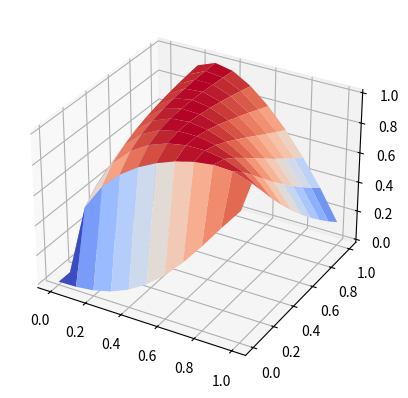

The matplotlib source for this figure:
'''
Surface Plots
=============

MatPlotLib makes it relatively easy to create surface plots of a 3D function.  In this example we take the
longhand route to creating a surface plot so we can see how things work.

To begin with we have to create 2 sets of entries (X and Y) for defining each point on the z=0 plane.  We need 
a 2D array for the values of x at each point on the plane and we also need a 2D array for the values of y at each 
point on the plane.

If you study the X array you will notice each column has the same data.  This is because each column corresponds
to a different value of y.  Similarly each row of the Y array is identical, corresponding to different values of x.
Once these two arrays are defined we have to compute the z values (the height of the plot at any (x, y) point.
We can simply use Numpy's vector calculations for this as in:
                R = np.sqrt(X**5 + 8*X*Y**0.5)
                Z = np.sin(R)
The trigonometric functions are just there to make the surface plot more interesting.  Given that the X aray is 
11x11 and the same for the Y array, the Z array will also be 11x11.

In practice, we can generate the X and Y arrays in a much simpler way (see subsequent examples).
'''
import numpy as np
import matplotlib.pyplot as plt


import mpl_toolkits
from mpl_toolkits.mplot3d import Axes3D

#from mpl_toolkits.mplot3d import Axes3D
from matplotlib import cm

fig = plt.figure()
ax = fig.add_subplot(111, projection='3d')

# X and Y must be 2D arrays.
# X entries show the value of x at each point on the XY plane 
# Y entries show the value of y at each point on the XY plane 

X = np.array([
    [0.0, 0.1, 0.2, 0.3, 0.4, 0.5, 0.6, 0.7, 0.8, 0.9, 1.0],
    [0.0, 0.1, 0.2, 0.3, 0.4, 0.5, 0.6, 0.7, 0.8, 0.9, 1.0],
    [0.0, 0.1, 0.2, 0.3, 0.4, 0.5, 0.6, 0.7, 0.8, 0.9, 1.0],
    [0.0, 0.1, 0.2, 0.3, 0.4, 0.5, 0.6, 0.7, 0.8, 0.9, 1.0],
    [0.0, 0.1, 0.2, 0.3, 0.4, 0.5, 0.6, 0.7, 0.8, 0.9, 1.0],
    [0.0, 0.1, 0.2, 0.3, 0.4, 0.5, 0.6, 0.7, 0.8, 0.9, 1.0],
    [0.0, 0.1, 0.2, 0.3, 0.4, 0.5, 0.6, 0.7, 0.8, 0.9, 1.0],
    [0.0, 0.1, 0.2, 0.3, 0.4, 0.5, 0.6, 0.7, 0.8, 0.9, 1.0],
    [0.0, 0.1, 0.2, 0.3, 0.4, 0.5, 0.6, 0.7, 0.8, 0.9, 1.0],
    [0.0, 0.1, 0.2, 0.3, 0.4, 0.5, 0.6, 0.7, 0.8, 0.9, 1.0],
    [0.0, 0.1, 0.2, 0.3, 0.4, 0.5, 0.6, 0.7, 0.8, 0.9, 1.0]])

Y = np.array([
    [0.0, 0.0, 0.0, 0.0, 0.0, 0.0, 0.0, 0.0, 0.0, 0.0, 0.0],
    [0.1, 0.1, 0.1, 0.1, 0.1, 0.1, 0.1, 0.1, 0.1, 0.1, 0.1],
    [0.2, 0.2, 0.2, 0.2, 0.2, 0.2, 0.2, 0.2, 0.2, 0.2, 0.2],
    [0.3, 0.3, 0.3, 0.3, 0.3, 0.3, 0.3, 0.3, 0.3, 0.3, 0.3],
    [0.4, 0.4, 0.4, 0.4, 0.4, 0.4, 0.4, 0.4, 0.4, 0.4, 0.4],
    [0.5, 0.5, 0.5, 0.5, 0.5, 0.5, 0.5, 0.5, 0.5, 0.5, 0.5],
    [0.6, 0.6, 0.6, 0.6, 0.6, 0.6, 0.6, 0.6, 0.6, 0.6, 0.6],
    [0.7, 0.7, 0.7, 0.7, 0.7, 0.7, 0.7, 0.7, 0.7, 0.7, 0.7],
    [0.8, 0.8, 0.8, 0.8, 0.8, 0.8, 0.8, 0.8, 0.8, 0.8, 0.8],
    [0.9, 0.9, 0.9, 0.9, 0.9, 0.9, 0.9, 0.9, 0.9, 0.9, 0.9],
    [1.0, 1.0, 1.0, 1.0, 1.0, 1.0, 1.0, 1.0, 1.0, 1.0, 1.0]])

R = np.sqrt(X**5 + 8*X*Y**0.5)
Z = np.sin(R)
print(f"shape of X = {X.shape}")
print(f"shape of Y = {Y.shape}")
print(f"shape of Z = {Z.shape}")

ax.plot_surface(X, Y, Z, cmap=cm.coolwarm)
plt.show()


